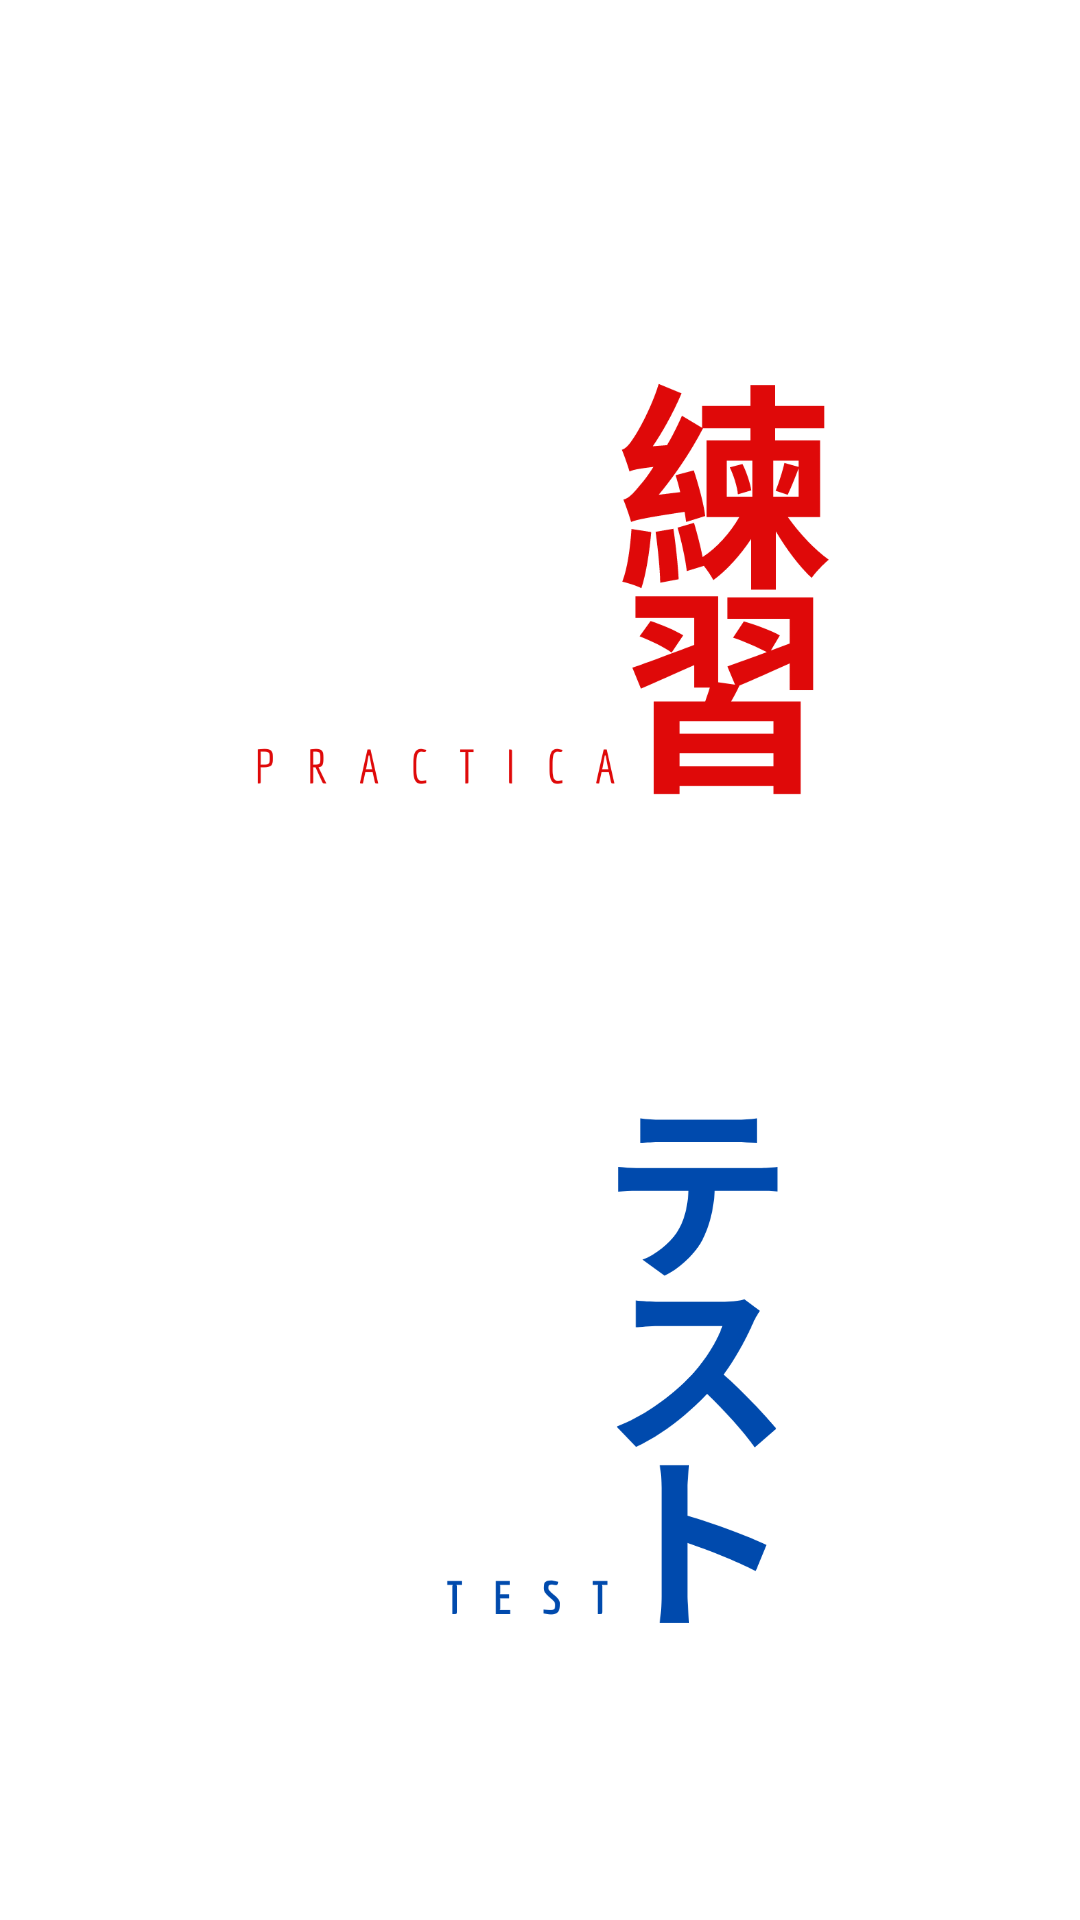

This screen was rendered from an Android layout file. Write that file and the resources it references.
<!-- AndroidManifest.xml: application theme Theme.Esupanoru -->
<!-- res/layout/activity_course.xml -->
<?xml version="1.0" encoding="utf-8"?>
<androidx.constraintlayout.widget.ConstraintLayout xmlns:android="http://schemas.android.com/apk/res/android"
    xmlns:app="http://schemas.android.com/apk/res-auto"
    xmlns:tools="http://schemas.android.com/tools"
    android:layout_width="match_parent"
    android:layout_height="match_parent"
    tools:context=".course">

    <ImageView
        android:id="@+id/practice"
        android:layout_width="247dp"
        android:layout_height="249dp"
        android:layout_marginStart="82dp"
        android:layout_marginTop="82dp"
        android:layout_marginEnd="82dp"
        app:layout_constraintEnd_toEndOf="parent"
        app:layout_constraintStart_toStartOf="parent"
        app:layout_constraintTop_toTopOf="parent"
        app:srcCompat="@drawable/renshuu" />

    <ImageView
        android:id="@+id/test"
        android:layout_width="251dp"
        android:layout_height="241dp"
        android:layout_marginStart="78dp"
        android:layout_marginTop="58dp"
        android:layout_marginEnd="82dp"
        android:layout_marginBottom="101dp"
        app:layout_constraintBottom_toBottomOf="parent"
        app:layout_constraintEnd_toEndOf="parent"
        app:layout_constraintStart_toStartOf="parent"
        app:layout_constraintTop_toBottomOf="@+id/practice"
        app:srcCompat="@drawable/test" />
</androidx.constraintlayout.widget.ConstraintLayout>
<!-- resources referenced by this layout -->
<resources>
  <!-- drawable renshuu: png bitmap (drawable, 32594 bytes) -->
  <!-- drawable test: png bitmap (drawable, 25171 bytes) -->
  <style name="Theme.Esupanoru" parent="Theme.MaterialComponents.DayNight.DarkActionBar">
          
          <item name="colorPrimary">@color/purple_500</item>
          <item name="colorPrimaryVariant">@color/purple_700</item>
          <item name="colorOnPrimary">@color/white</item>
          
          <item name="colorSecondary">@color/teal_200</item>
          <item name="colorSecondaryVariant">@color/teal_700</item>
          <item name="colorOnSecondary">@color/black</item>
          
          <item name="android:statusBarColor">?attr/colorPrimaryVariant</item>
          
      </style>
  <color name="purple_500">#00BCD4</color>
  <color name="purple_700">#CC90D6</color>
  <color name="white">#FFFFFFFF</color>
  <color name="teal_200">#FF03DAC5</color>
  <color name="teal_700">#FF018786</color>
  <color name="black">#FF000000</color>
</resources>
